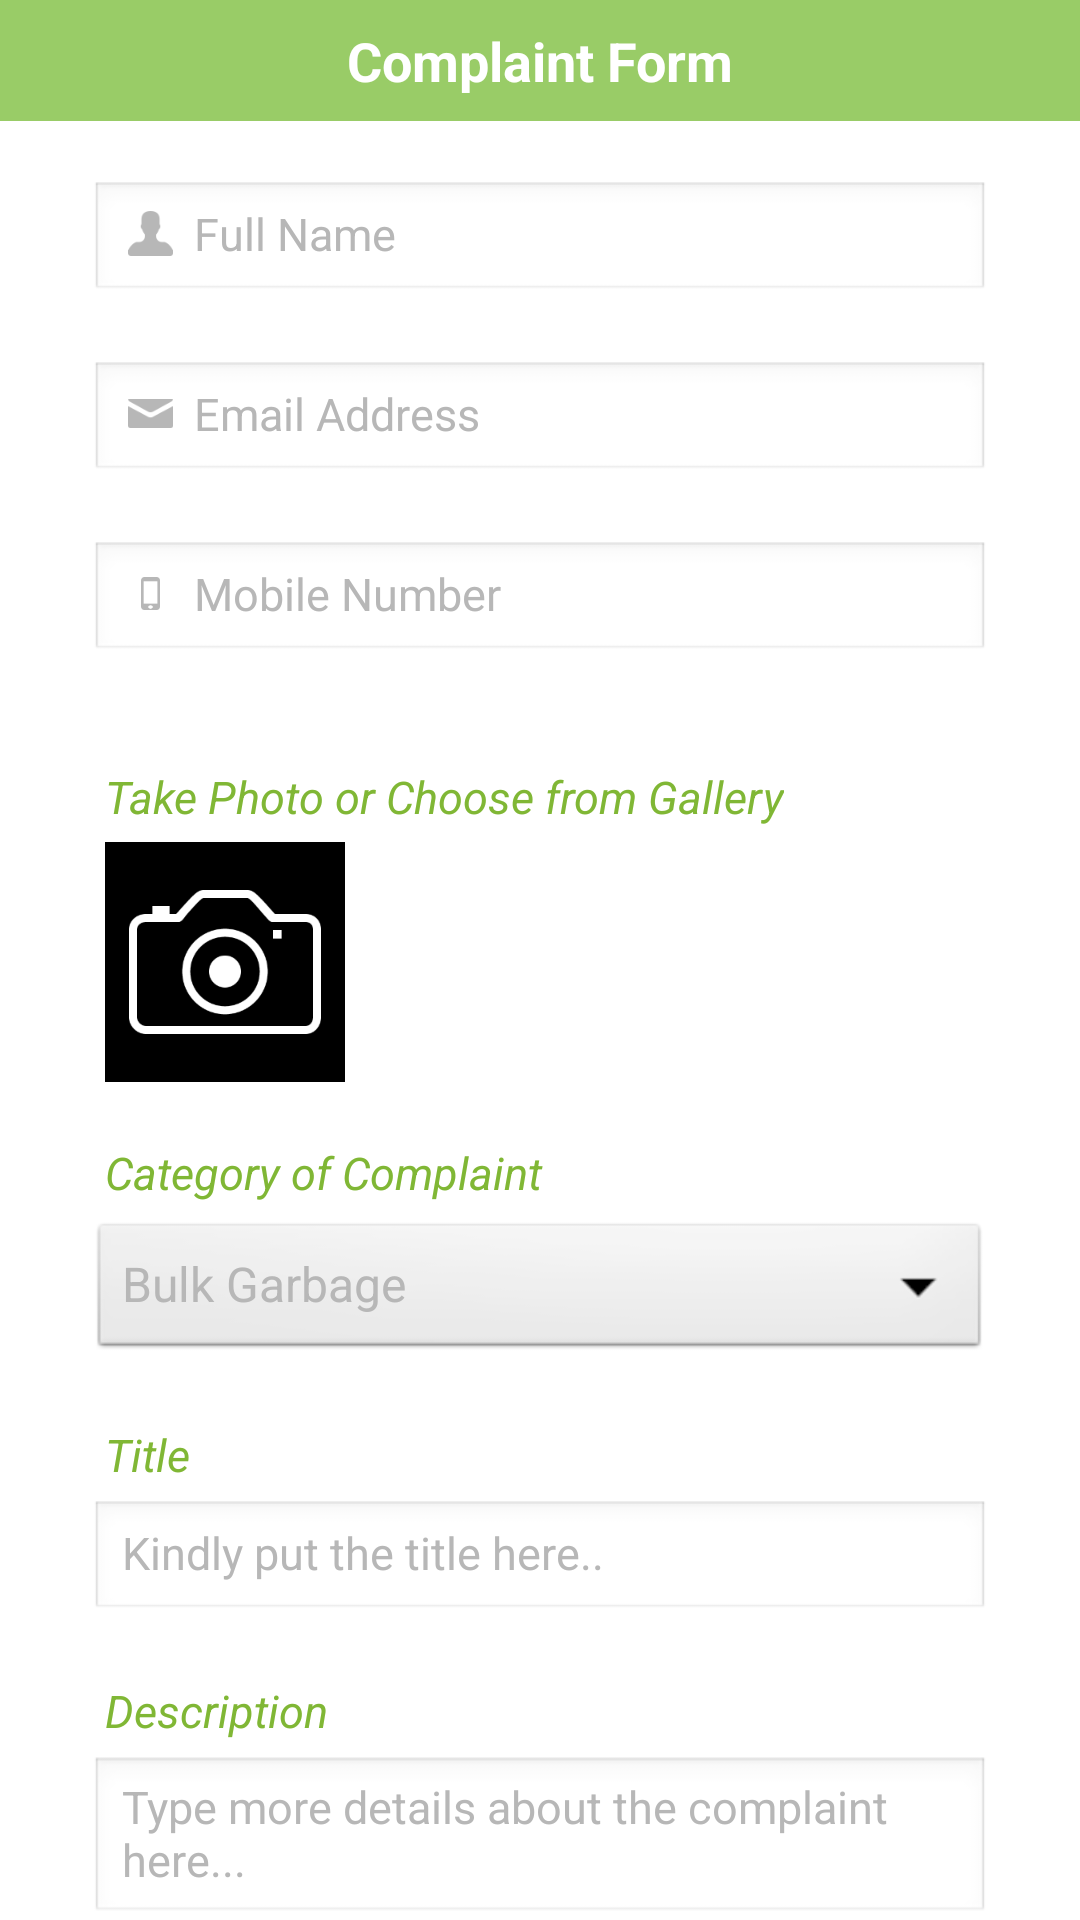

The Android layout XML behind this screen, and the referenced resources:
<!-- AndroidManifest.xml: application theme AppTheme -->
<!-- res/layout/activity_complaint.xml -->
<?xml version="1.0" encoding="utf-8"?>
<ScrollView xmlns:android="http://schemas.android.com/apk/res/android"
    xmlns:float="http://schemas.android.com/apk/res-auto"
    android:layout_width="match_parent"
    android:layout_height="match_parent"
    android:scrollbars="none"
    android:background="@drawable/container_dropshadow">
    
    <RelativeLayout 
    android:layout_width="match_parent"
    android:layout_height="wrap_content"
    android:layout_centerVertical="true">
    
         <RelativeLayout 
	android:id="@+id/feedHeaderView"
    android:layout_width="match_parent"
    android:layout_height="wrap_content" 
    android:paddingTop="8dp"
    android:paddingBottom="8dp"
    android:background="@color/app_background_green"
    
    >
    
    
    <TextView
        android:id="@+id/complaintIntroLabel"
        android:layout_width="match_parent"
        android:layout_height="wrap_content"
        android:layout_centerHorizontal="true"
        
        android:ellipsize="none"
        android:gravity="center"
        android:scrollHorizontally="false"
        android:singleLine="true"
        android:text="Complaint Form"
        android:textColor="@android:color/white"
        android:textSize="18sp"
        android:textStyle="bold" />
    </RelativeLayout>
        
     <EditText
	        android:id="@+id/nameEditText"
	        android:drawableLeft="@drawable/full_name"
	        android:drawablePadding="5dp"
	        android:layout_centerHorizontal="true"
	        android:layout_width="match_parent"
	        android:layout_height="40dp"
	        android:layout_below="@+id/feedHeaderView"
	        android:layout_marginTop="20dp"
	        android:layout_marginRight="30dp"
	        android:layout_marginLeft="30dp"
	        android:singleLine="true"
	  		android:textSize="15sp"
	  		android:textColor="@color/app_green"
	  		android:textColorHint="@color/gray"
	  		android:inputType="textCapWords"
	        android:hint="Full Name" >
	   		</EditText>
	   		
    	<EditText
	        android:id="@+id/emailEditText"
	        android:drawableLeft="@drawable/email"
	        android:drawablePadding="5dp"
	        android:layout_centerHorizontal="true"
	        android:layout_width="match_parent"
	        android:layout_height="40dp"
	        android:layout_below="@+id/nameEditText"
	        android:layout_marginTop="20dp"
	        android:layout_marginRight="30dp"
	        android:layout_marginLeft="30dp"
	        android:singleLine="true"
	  		android:textSize="15sp"
	  		android:textColor="@color/app_green"
	  		android:textColorHint="@color/gray"
	  		android:inputType="textEmailAddress"
	        android:hint="Email Address" >
	   		</EditText>
	   		
            
        	<EditText
	        android:id="@+id/mobileEditText"
	        android:drawableLeft="@drawable/mobile"
	        android:drawablePadding="5dp"
	        android:layout_centerHorizontal="true"
	        android:layout_width="match_parent"
	        android:layout_height="40dp"
	        android:layout_below="@+id/emailEditText"
	        android:layout_marginTop="20dp"
	        android:layout_marginRight="30dp"
	        android:layout_marginLeft="30dp"
	        android:singleLine="true"
	  		android:textSize="15sp"
	  		android:textColor="@color/app_green"
	  		android:textColorHint="@color/gray"
	  		android:inputType="phone"
	        android:hint="Mobile Number" >
	   		</EditText>
	   		
        	
        	<TextView
        android:id="@+id/complaintPhotoLabel"
        android:layout_width="wrap_content"
        android:layout_height="wrap_content"
        android:layout_below="@+id/mobileEditText"
        android:layout_marginTop="35dp"
	   	android:layout_marginRight="30dp"
	  	 android:layout_marginLeft="35dp"
        android:layout_alignParentLeft="true"
        android:ellipsize="none"
        android:gravity="center_vertical"
        android:text="Take Photo or Choose from Gallery"
        android:textColor="@color/app_green"
        android:textSize="15sp"
        android:textStyle="italic" />
        	
        	<ImageView android:id="@+id/complaintPhotoImage" 
        	    android:layout_width="80dp" 
        	    android:layout_height="80dp" 
        	    android:layout_below="@+id/complaintPhotoLabel"
        	    android:src="@drawable/ic_action_camera"
        	    android:scaleType="fitCenter"
        	    android:layout_marginTop="5dp"
        	    android:layout_marginRight="30dp"
	  	 android:layout_marginLeft="35dp"
        android:layout_alignParentLeft="true"
        android:background="@android:color/black"
        	            	 />
        	
        	
        	<TextView
        android:id="@+id/complaintCategoryTitleLabel"
        android:layout_width="wrap_content"
        android:layout_height="wrap_content"
        android:layout_below="@+id/complaintPhotoImage"
        android:layout_marginTop="20dp"
	   	android:layout_marginRight="30dp"
	  	 android:layout_marginLeft="35dp"
        android:layout_alignParentLeft="true"
        android:ellipsize="none"
        android:gravity="center_vertical"
        android:text="Category of Complaint"
        android:textColor="@color/app_green"
        android:textSize="15sp"
        android:textStyle="italic" />
        	
        	<Spinner
        	         android:id="@+id/complaintCategorySpinner"
        	         android:layout_width="match_parent"
        	         android:layout_height="wrap_content"
        	         android:layout_marginTop="5dp"
        	         android:layout_marginRight="30dp"
	  	 				android:layout_marginLeft="30dp"
	  	 				android:layout_below="@+id/complaintCategoryTitleLabel"
        	         android:entries="@array/complaint_category_arrays"
        	         android:prompt="@string/prompt_category"
        	         android:textColor="@color/app_green"
        	         android:textColorHint="@color/gray"
        	         android:spinnerMode="dialog"
        	         android:textSize="15sp" />
        	
	   		
        	<TextView
        android:id="@+id/complaintTitleLabel"
        android:layout_width="wrap_content"
        android:layout_height="wrap_content"
        android:layout_below="@+id/complaintCategorySpinner"
        android:layout_marginTop="20dp"
	   	android:layout_marginRight="30dp"
	  	 android:layout_marginLeft="35dp"
        android:layout_alignParentLeft="true"
        android:ellipsize="none"
        android:gravity="center_vertical"
        android:text="Title"
        android:textColor="@color/app_green"
        android:textSize="15sp"
        android:textStyle="italic" />
        	
        	
        	<EditText
	        android:id="@+id/titleEditText"
	        
	        android:layout_centerHorizontal="true"
	        android:layout_width="match_parent"
	        android:layout_height="40dp"
	        android:layout_below="@+id/complaintTitleLabel"
	        android:layout_marginTop="5dp"
	        android:layout_marginRight="30dp"
	        android:layout_marginLeft="30dp"
	        android:singleLine="true"
	  		android:textSize="15sp"
	  		android:textColor="@color/app_green"
	  		android:textColorHint="@color/gray"
	  		android:inputType="textCapWords"
	        android:hint="Kindly put the title here.." >
	   		</EditText>
	   		
        	<TextView
        android:id="@+id/complaintDetailslabel"
        android:layout_width="wrap_content"
        android:layout_height="wrap_content"
        android:layout_below="@+id/titleEditText"
        android:layout_marginTop="20dp"
	   	android:layout_marginRight="30dp"
	  	 android:layout_marginLeft="35dp"
        android:layout_alignParentLeft="true"
        android:ellipsize="none"
        android:gravity="center_vertical"
        android:text="Description"
        android:textColor="@color/app_green"
        android:textSize="15sp"
        android:textStyle="italic" />
        	
        	
        	<EditText
	        android:id="@+id/detailEditText"
	        android:layout_centerHorizontal="true"
	        android:layout_width="match_parent"
	        android:layout_height="wrap_content"
	        
	        android:layout_below="@+id/complaintDetailslabel"
	        android:layout_marginTop="5dp"
	        android:layout_marginRight="30dp"
	        android:layout_marginLeft="30dp"
	        android:textSize="15sp"
	  		android:textColor="@color/app_green"
	  		android:textColorHint="@color/gray"
	  		android:inputType="textMultiLine"
	  		android:gravity="top"
			    android:maxLength="500"
	        android:hint="Type more details about the complaint here..." >
	   		</EditText>
	    
        	
        	
        	<TextView
        android:id="@+id/complaintLocationLabel"
        android:layout_width="wrap_content"
        android:layout_height="wrap_content"
        android:layout_below="@+id/detailEditText"
        android:layout_marginTop="20dp"
	   	android:layout_marginRight="30dp"
	  	 android:layout_marginLeft="35dp"
        android:layout_alignParentLeft="true"
        android:ellipsize="none"
        android:gravity="center_vertical"
        android:text="Address"
        android:textColor="@color/app_green"
        android:textSize="15sp"
        android:textStyle="italic" />
        	
        	
        	<EditText
	        android:id="@+id/addressEditText"
	        android:layout_centerHorizontal="true"
	        android:layout_width="match_parent"
	        android:layout_height="wrap_content"
	        android:layout_below="@+id/complaintLocationLabel"
	        android:layout_marginTop="5dp"
	        android:layout_marginRight="30dp"
	        android:layout_marginLeft="30dp"
	        
	  		android:textSize="15sp"
	  		android:textColor="@color/app_green"
	  		android:textColorHint="@color/gray"
	  		android:inputType="textMultiLine"
	  		android:gravity="top"
			    android:maxLength="500"
	        android:hint="Address / Location" >
	   		</EditText>
	   		
        	
        	
	   	 	
        	<Button
	        android:id="@+id/submitButton"
	        android:layout_width="match_parent"
	        android:layout_height="50dp"
	        android:layout_marginTop="30dp"
	        android:layout_marginRight="30dp"
	        android:layout_marginLeft="30dp"
	        android:layout_below="@+id/addressEditText"
	        android:layout_centerHorizontal="true"
	        android:background="@drawable/solidbutton"
	        android:text="Submit"
	        android:textSize="15sp"
	        android:textColor="@android:color/white"
	        />
        
        	
        	    
		   
        	
        	
    </RelativeLayout>
    
    </ScrollView>
<!-- resources referenced by this layout -->
<resources>
  <string-array name="complaint_category_arrays">
          <item>Bulk Garbage</item>
          <item>Domestic Garbage</item>
          <item>Drain Garbage</item>
          <item>Road Bump</item>
          <item>Sinkhole [Not Obstructing]</item>
          <item>Sinkhole [Obstructing Others]</item>
          <item>Pot Hole</item>
          <item>Construction Garbage</item>
          <item>Dirty Road</item>
          <item>Contractor Garbage</item>
          <item>Garden Garbage</item>
          <item>Fallen Tree [Not Obstructing]</item>
          <item>Fallen Tree [Obstructing Others]</item>
          
          
      </string-array>
  <color name="app_background_green">#99cc67</color>
  <color name="app_green">#80b735</color>
  <color name="gray">#b7b7b7</color>
  <!-- drawable solidbutton (drawable) -->
  <?xml version="1.0" encoding="utf-8"?>
   <selector xmlns:android="http://schemas.android.com/apk/res/android">
       <item android:state_pressed="true"
             android:drawable="@drawable/solidbutton_pressed" /> 
       <item android:state_focused="true"
             android:drawable="@drawable/solidbutton_normal" /> 
       <item android:drawable="@drawable/solidbutton_normal" /> 
   </selector>
  <string name="prompt_category" />
  <style name="AppTheme" parent="AppBaseTheme">
          
          <item name="android:actionBarStyle">@style/ActionBarStyle</item>
          <item name="android:spinnerItemStyle">@style/SpinnerItem</item>
          <item name="android:spinnerDropDownItemStyle">@style/SpinnerItem.DropDownItem</item>
          
      </style>
  <!-- drawable solidbutton_normal (drawable) -->
  <?xml version="1.0" encoding="utf-8"?>
  <layer-list xmlns:android="http://schemas.android.com/apk/res/android">
  
       
       <item>
          <shape>
              <padding android:top="1dp" android:right="1dp" android:bottom="1dp" android:left="1dp" />
              <solid android:color="#00CCCCCC" />
               <corners android:radius="5dp" />
          </shape>
      </item>
       <item>
          <shape>
              <padding android:top="1dp" android:right="1dp" android:bottom="1dp" android:left="1dp" />
              <solid android:color="#10CCCCCC" />
               <corners android:radius="5dp" />
          </shape>
      </item>
       <item>
          <shape>
              <padding android:top="1dp" android:right="1dp" android:bottom="1dp" android:left="1dp" />
              <solid android:color="#20CCCCCC" />
               <corners android:radius="5dp" />
          </shape>
      </item>
       <item>
          <shape>
              <padding android:top="1dp" android:right="1dp" android:bottom="1dp" android:left="1dp" />
              <solid android:color="#30CCCCCC" />
               <corners android:radius="5dp" />
          </shape>
      </item>
      <item>
          <shape>
              <padding android:top="1dp" android:right="1dp" android:bottom="1dp" android:left="1dp" />
              <solid android:color="#50CCCCCC" />
               <corners android:radius="5dp" />
          </shape>
      </item>
  
      
      <item>
  	<shape>
              <solid android:color="@color/app_green" />
  	    <corners android:radius="5dp" />
  	</shape>
      </item>
  </layer-list>
  <style name="AppBaseTheme" parent="android:Theme.Light">
          
      </style>
  <style name="ActionBarStyle" parent="@android:style/Widget.Holo.Light.ActionBar.Solid.Inverse">
          <item name="android:icon">@drawable/ic_launcher</item>
          <item name="android:background">@color/app_green</item>  
      </style>
  <style name="SpinnerItem" parent="@android:style/Widget.TextView.SpinnerItem">
          <item name="android:textColor">@color/gray</item>
          
      </style>
  <style name="SpinnerItem.DropDownItem" parent="@android:style/Widget.DropDownItem.Spinner">
          <item name="android:textColor">#000000</item>
      </style>
  <color name="half_app_green">#50629138</color>
</resources>
